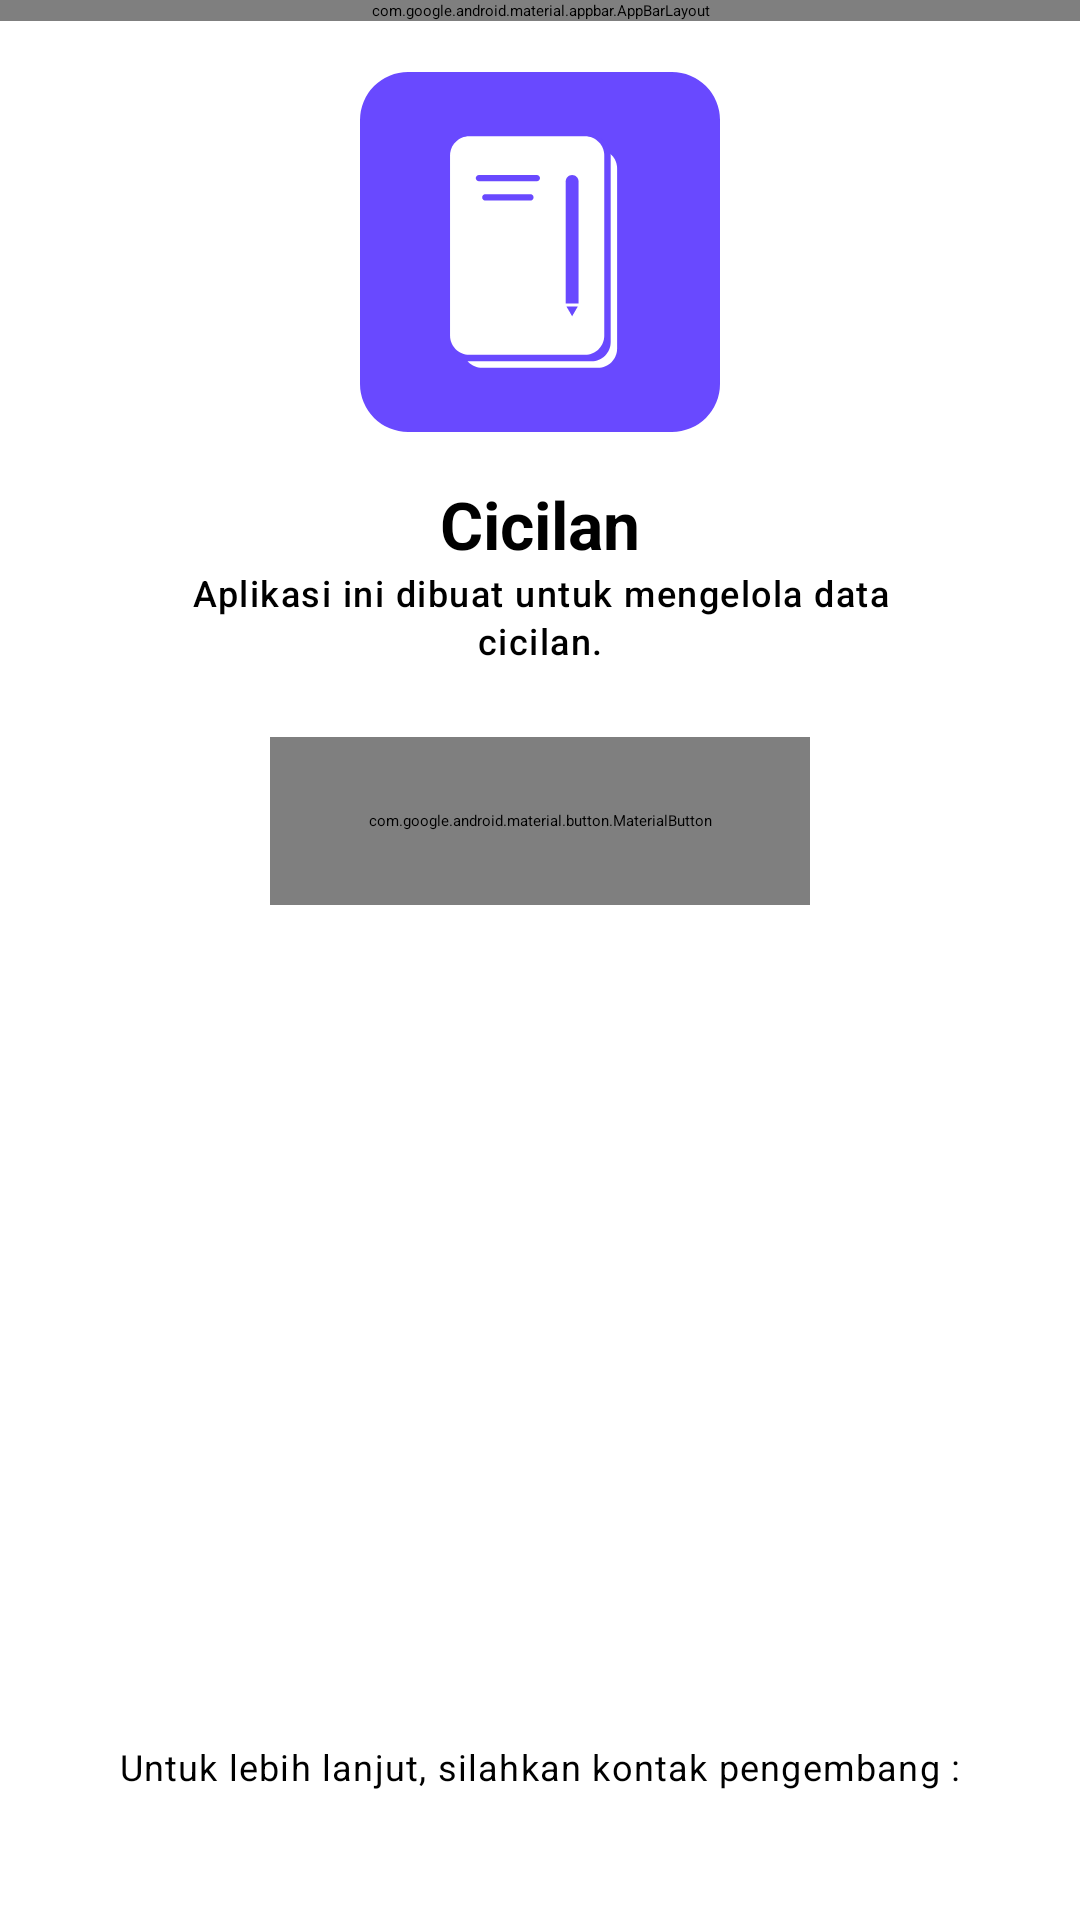

The Android layout XML behind this screen, and the referenced resources:
<!-- AndroidManifest.xml: application theme SplashTheme -->
<!-- res/layout/main_settings_about.xml -->
<?xml version="1.0" encoding="utf-8"?>
<androidx.coordinatorlayout.widget.CoordinatorLayout xmlns:android="http://schemas.android.com/apk/res/android"
    xmlns:app="http://schemas.android.com/apk/res-auto"
    xmlns:tools="http://schemas.android.com/tools"
    android:layout_width="match_parent"
    android:layout_height="match_parent"
    android:orientation="vertical"
    android:transitionGroup="true"
    tools:context=".ui.main.settings.about.AboutFragment">

    <com.google.android.material.appbar.AppBarLayout
        android:id="@+id/appBar"
        style="@style/CustomAppBar"
        android:fitsSystemWindows="true">

        <com.google.android.material.appbar.CollapsingToolbarLayout
            style="@style/CustomCollapseMedium"
            android:layout_width="match_parent"
            android:layout_height="?attr/collapsingToolbarLayoutMediumSize"
            app:layout_scrollFlags="scroll|exitUntilCollapsed|snap"
            app:toolbarId="@id/toolbar">

            <com.google.android.material.appbar.MaterialToolbar
                android:id="@+id/toolbar"
                style="@style/ToolbarTheme"
                app:layout_collapseMode="pin"
                app:navigationIcon="@drawable/icon_arrow_back"
                app:title="@string/label_about" />

        </com.google.android.material.appbar.CollapsingToolbarLayout>
    </com.google.android.material.appbar.AppBarLayout>

    <androidx.core.widget.NestedScrollView
        android:layout_width="match_parent"
        android:layout_height="match_parent"
        android:fillViewport="true"
        android:isScrollContainer="true"
        app:layout_behavior="@string/appbar_scrolling_view_behavior">

        <androidx.constraintlayout.widget.ConstraintLayout
            android:layout_width="match_parent"
            android:layout_height="match_parent">

            <com.google.android.material.imageview.ShapeableImageView
                android:id="@+id/appLogo"
                android:layout_width="120dp"
                android:layout_height="120dp"
                android:layout_marginTop="24dp"
                android:background="@color/seed"
                app:contentPadding="-56dp"
                app:layout_constraintEnd_toEndOf="parent"
                app:layout_constraintStart_toStartOf="parent"
                app:layout_constraintTop_toTopOf="parent"
                app:shapeAppearance="@style/ShapeAppearance.Material3.Corner.Large"
                app:srcCompat="@drawable/app_logo" />

            <TextView
                android:id="@+id/appName"
                style="@style/HeadingTitle"
                android:layout_width="wrap_content"
                android:layout_height="wrap_content"
                android:layout_marginTop="16dp"
                android:text="@string/app_name"
                android:textStyle="bold"
                app:layout_constraintEnd_toEndOf="@+id/appLogo"
                app:layout_constraintStart_toStartOf="@+id/appLogo"
                app:layout_constraintTop_toBottomOf="@+id/appLogo" />

            <TextView
                android:id="@+id/appDesc"
                style="@style/BodySubTitle"
                android:layout_width="240dp"
                android:layout_height="wrap_content"
                android:text="@string/app_about_desc"
                android:textAlignment="center"
                app:layout_constraintEnd_toEndOf="@+id/appName"
                app:layout_constraintStart_toStartOf="@+id/appName"
                app:layout_constraintTop_toBottomOf="@+id/appName" />

            <com.google.android.material.button.MaterialButton
                android:id="@+id/appCheckUpdate"
                style="@style/CustomTonalButton"
                android:layout_width="180dp"
                android:layout_marginTop="24dp"
                android:text="@string/cek_pembaruan"
                app:layout_constraintEnd_toEndOf="@+id/appDesc"
                app:layout_constraintStart_toStartOf="@+id/appDesc"
                app:layout_constraintTop_toBottomOf="@+id/appDesc" />

            <TextView
                android:id="@+id/appMoreInfo"
                style="@style/BodySubContent"
                android:layout_width="wrap_content"
                android:layout_height="wrap_content"
                android:layout_marginTop="16dp"
                android:text="@string/more_about_app"
                app:layout_constraintBottom_toTopOf="@+id/appContactDeveloper"
                app:layout_constraintEnd_toEndOf="@+id/appContactDeveloper"
                app:layout_constraintStart_toStartOf="@+id/appContactDeveloper" />

            <TextView
                android:id="@+id/appContactDeveloper"
                style="@style/BodyContent"
                android:layout_width="wrap_content"
                android:layout_height="wrap_content"
                android:layout_marginBottom="24dp"
                app:layout_constraintBottom_toBottomOf="parent"
                app:layout_constraintEnd_toEndOf="parent"
                app:layout_constraintStart_toStartOf="parent"
                tools:text="LinkedIn" />

        </androidx.constraintlayout.widget.ConstraintLayout>
    </androidx.core.widget.NestedScrollView>
</androidx.coordinatorlayout.widget.CoordinatorLayout>
<!-- resources referenced by this layout -->
<resources>
  <color name="seed">#6949FF</color>
  <string name="app_about_desc">Aplikasi ini dibuat untuk mengelola data cicilan.</string>
  <string name="app_name" translatable="false">Cicilan</string>
  <string name="cek_pembaruan">Cek pembaruan</string>
  <string name="label_about" tools:keep="@string/label_about">Tentang aplikasi</string>
  <string name="more_about_app">Untuk lebih lanjut, silahkan kontak pengembang :</string>
  <style name="BodyContent" parent="TextAppearance.Material3.BodyMedium">
          <item name="fontFamily">@font/quick_sand_medium</item>
          <item name="android:layout_width">wrap_content</item>
          <item name="android:layout_height">wrap_content</item>
      </style>
  <style name="BodySubContent" parent="TextAppearance.Material3.BodySmall">
          <item name="fontFamily">@font/quick_sand_medium</item>
          <item name="android:layout_width">wrap_content</item>
          <item name="android:layout_height">wrap_content</item>
      </style>
  <style name="BodySubTitle" parent="TextAppearance.Material3.LabelMedium">
          <item name="fontFamily">@font/quick_sand_semi_bold</item>
          <item name="android:layout_width">wrap_content</item>
          <item name="android:layout_height">wrap_content</item>
      </style>
  <style name="CustomAppBar" parent="Widget.Material3.AppBarLayout">
          <item name="android:layout_width">match_parent</item>
          <item name="android:layout_height">wrap_content</item>
      </style>
  <style name="HeadingTitle" parent="TextAppearance.Material3.TitleLarge">
          <item name="fontFamily">@font/quick_sand_medium</item>
          <item name="android:layout_width">wrap_content</item>
          <item name="android:layout_height">wrap_content</item>
      </style>
  <style name="ToolbarTheme" parent="ThemeOverlay.Material3.Toolbar.Surface">
          <item name="android:layout_width">match_parent</item>
          <item name="android:layout_height">?attr/actionBarSize</item>
          <item name="titleTextAppearance">@style/ToolbarTitle</item>
      </style>
  <style name="CustomTitleCollapseExpanded" parent="TextAppearance.Material3.HeadlineSmall">
          <item name="fontFamily">@font/quick_sand_medium</item>
      </style>
  <color name="md_theme_light_primary">#5B37F1</color>
  <color name="md_theme_light_onPrimary">#FFFFFF</color>
  <color name="md_theme_light_primaryContainer">#E5DEFF</color>
  <color name="md_theme_light_onPrimaryContainer">#190064</color>
  <color name="md_theme_light_secondary">#5F5C71</color>
  <color name="md_theme_light_onSecondary">#CCFFFFFF</color>
  <color name="md_theme_light_secondaryContainer">#CCE5DFF9</color>
  <color name="md_theme_light_onSecondaryContainer">#1C192B</color>
  <color name="md_theme_light_tertiary">#7C5265</color>
  <color name="md_theme_light_onTertiary">#FFFFFF</color>
  <color name="md_theme_light_tertiaryContainer">#FFD8E7</color>
  <color name="md_theme_light_onTertiaryContainer">#301121</color>
  <color name="md_theme_light_error">#BA1A1A</color>
  <color name="md_theme_light_errorContainer">#FFDAD6</color>
  <color name="md_theme_light_onError">#FFFFFF</color>
  <color name="md_theme_light_onErrorContainer">#410002</color>
  <color name="md_theme_light_background">#FFFBFF</color>
  <color name="md_theme_light_onBackground">#1C1B1F</color>
  <color name="md_theme_light_surface">#FFFBFF</color>
  <color name="md_theme_light_onSurface">#1C1B1F</color>
  <color name="md_theme_light_surfaceVariant">#99EFEBF4</color>
  <color name="md_theme_light_onSurfaceVariant">#48454F</color>
  <color name="md_theme_light_outline">#78767F</color>
  <color name="md_theme_light_inverseOnSurface">#F4EFF4</color>
  <color name="md_theme_light_inverseSurface">#313033</color>
  <color name="md_theme_light_inversePrimary">#C8BFFF</color>
</resources>
